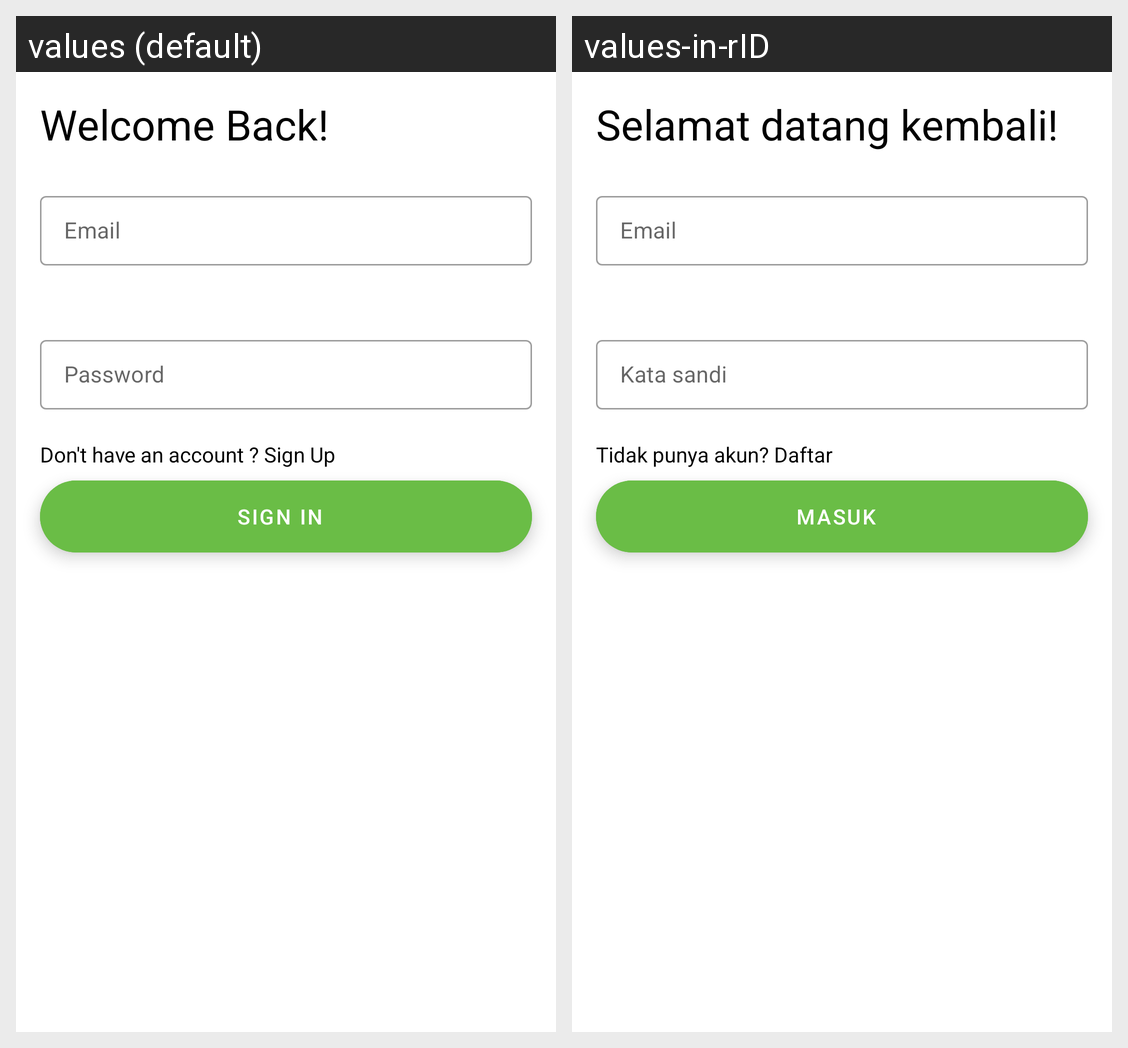

Strings drawn on this Android screen and how each of the app's shown locales translates them:
Android screen res/layout/activity_login.xml rendered under 2 locales, left to right: values (default), values-in-rID. Device: Nexus 5 (rendered at 1080×1920; each locale shown at half size, 540×960, under a caption strip naming it); theme Theme.QualityumApp.
Strings drawn on this screen, with the default value and each locale's value (text and hints the layout hard-codes, and strings that could not be matched under every locale, appear in the picture but are not listed):

welcome_back
  values: Welcome Back!
  values-in-rID: Selamat datang kembali!

email
  values: Email
  values-in-rID: Email

password
  values: Password
  values-in-rID: Kata sandi

sign_up_shortcut
  values: Don't have an account ? Sign Up
  values-in-rID: Tidak punya akun? Daftar

sign_in_button
  values: Sign In
  values-in-rID: Masuk
